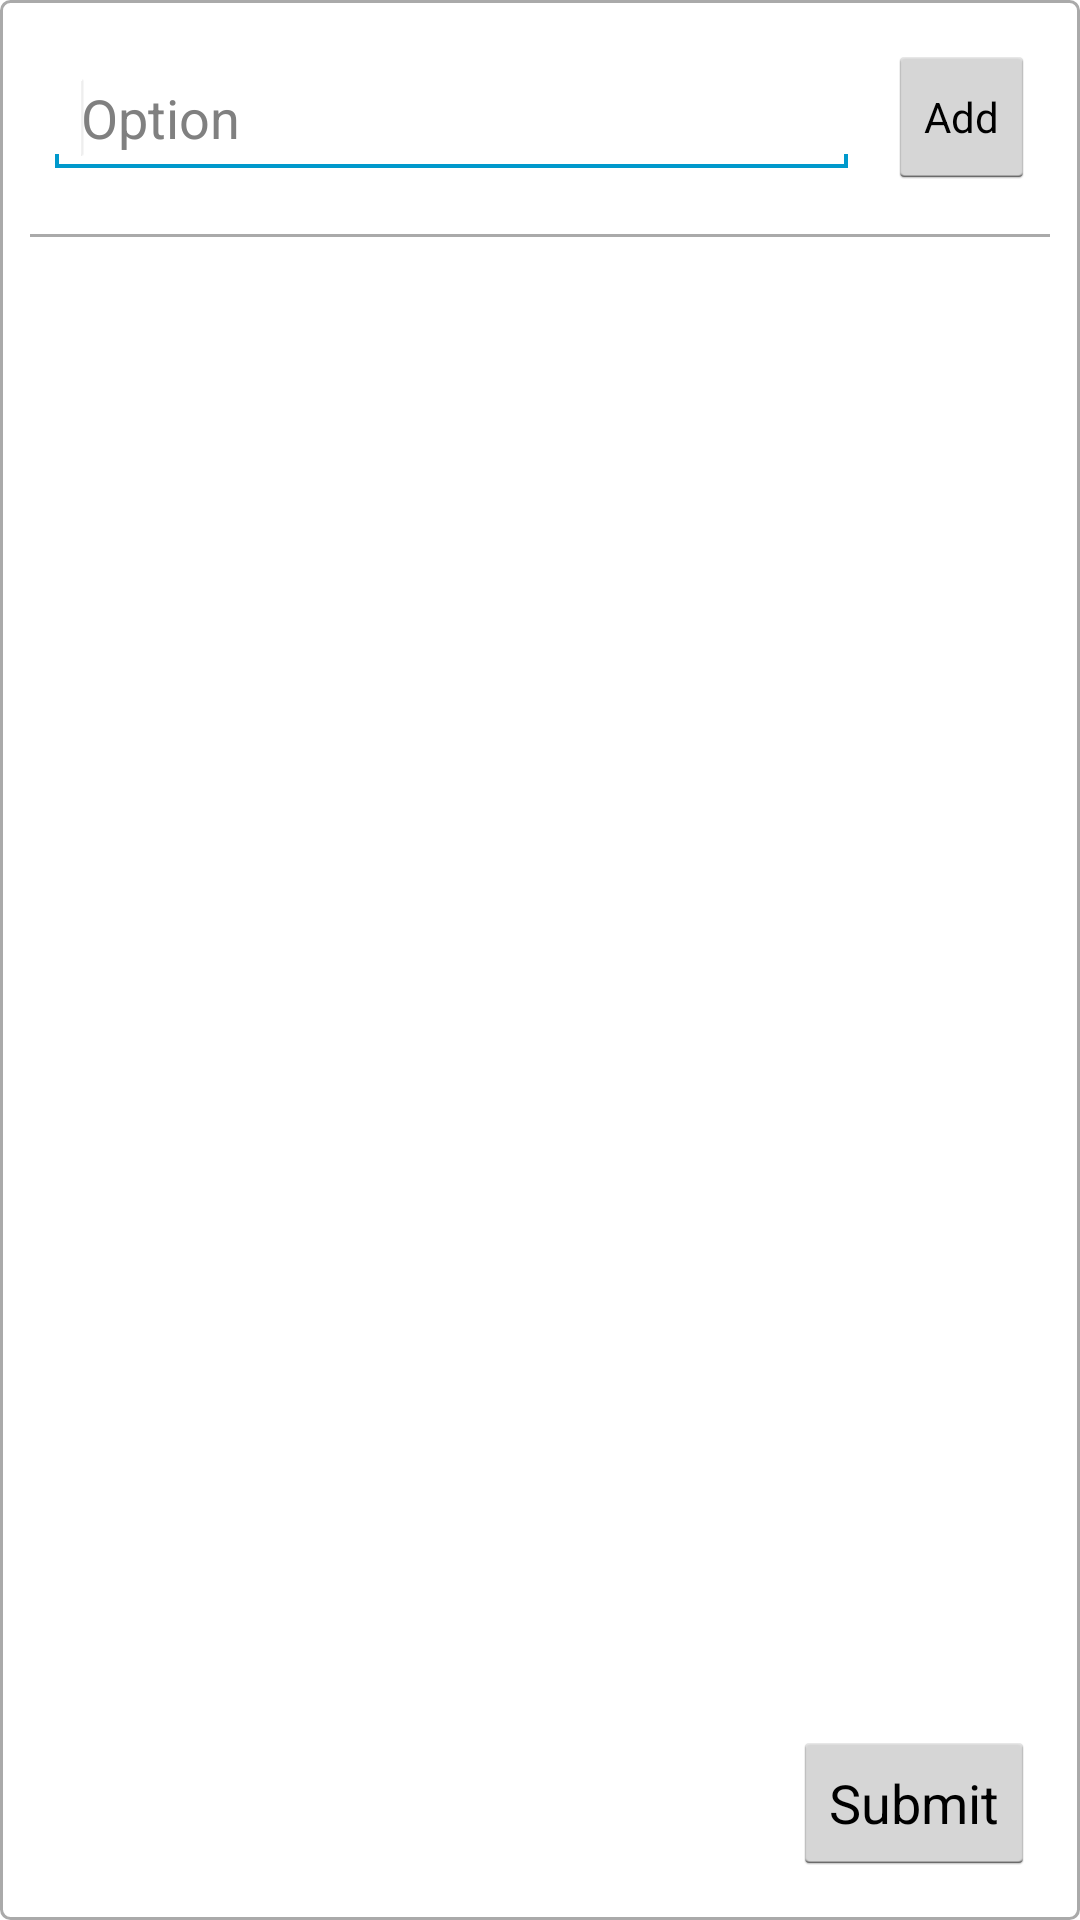

Reconstruct the res/layout file that produces this screen, plus the resources it refers to.
<!-- AndroidManifest.xml: application theme AppTheme -->
<!-- res/layout/form_blank.xml -->
<?xml version="1.0" encoding="utf-8"?>
<RelativeLayout xmlns:android="http://schemas.android.com/apk/res/android"
    android:layout_width="match_parent"
    android:layout_height="match_parent"
    android:background="@drawable/rect_border" >

    <RelativeLayout
        android:id="@+id/form_blank_input_group"
        android:layout_width="match_parent"
        android:layout_height="wrap_content"
        android:layout_alignParentTop="true" >
         
         <EditText
             android:id="@+id/form_blank_input_text"
             android:layout_width="fill_parent"
             android:layout_height="wrap_content"
             android:layout_marginLeft="10dp"
             android:layout_marginTop="15dp"
             android:layout_toLeftOf="@+id/form_blank_button_add"
             android:ems="10"
             android:hint="@string/option" >

            <requestFocus />
        </EditText>
        
         <Button
            android:id="@+id/form_blank_button_add"
            style="?android:attr/buttonStyleSmall"
            android:layout_width="wrap_content"
            android:layout_height="wrap_content"
            android:layout_alignParentRight="true"
            android:text="@string/add"
            android:layout_margin="10dp" />
        
    </RelativeLayout>
	
    <View 
        android:id="@+id/form_blank_horizontal_line"
        android:layout_width="fill_parent"
        android:layout_height="1dp"
        android:background="@android:color/darker_gray"
        android:layout_margin="5dp"
        android:layout_below="@+id/form_blank_input_group" />
    
    <LinearLayout
        android:id="@+id/form_blank_container"
        android:layout_width="fill_parent"
        android:layout_height="fill_parent"
        android:layout_alignParentLeft="true"
        android:layout_below="@+id/form_blank_horizontal_line"
        android:layout_above="@+id/form_blank_submit"
        android:orientation="vertical" >

        

    </LinearLayout>

    <Button
        android:id="@+id/form_blank_submit"
        android:layout_width="wrap_content"
        android:layout_height="wrap_content"
        android:layout_alignParentBottom="true"
        android:layout_alignParentRight="true"
        android:layout_margin="10dp"
        android:text="@string/submit" />

</RelativeLayout>
<!-- resources referenced by this layout -->
<resources>
  <!-- drawable rect_border (drawable-ldpi) -->
  <?xml version="1.0" encoding="utf-8"?>
  <shape xmlns:android="http://schemas.android.com/apk/res/android" >
      <stroke 
          android:width="1dp" android:color="@android:color/darker_gray" />
  	<solid 
  	    android:color="@android:color/white" />
  	
  	<padding 
  	    android:left="5dp"
  	    android:right="5dp"
  	    android:top="5dp"
  	    android:bottom="5dp" />
  	
  	<corners android:radius="3dp"/>
  	
  </shape>
  <string name="add">Add</string>
  <string name="option">Option</string>
  <string name="submit">Submit</string>
  <style name="AppTheme" parent="AppBaseTheme">
          
      </style>
  <style name="AppBaseTheme" parent="@android:style/Theme.Holo.Light">
          
      </style>
</resources>
